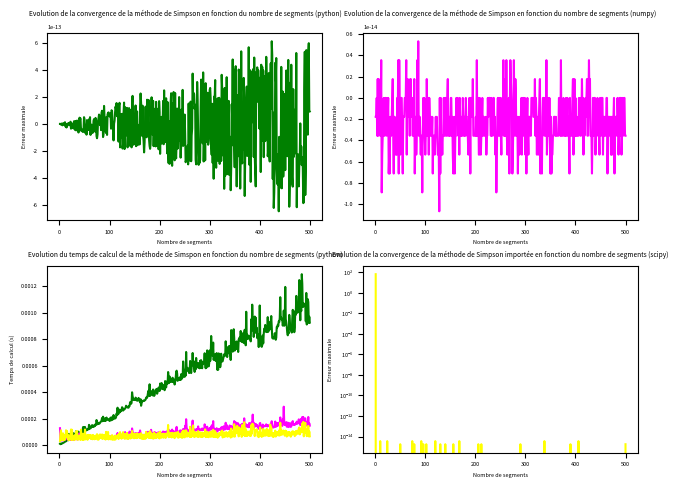

Recreate this plot in Python.
# ================================================================================================
# Auteur: Rouanet Baptiste
# Date: 10 juin 2024
# Intégrale numérique: Méthode de Simpson
# ================================================================================================

import numpy as np
import matplotlib.pyplot as plt
import scipy.integrate as sci
from scipy.interpolate import CubicSpline
from time import perf_counter


# Section calcul python simple

# Fonction de calcul de l'aire sous la courbe entre les points a et b à l'aide de la fonction de Simspon
def formule_simpson_simple(p1, p2, p3, p4, a, b):
    int_intervalle = ((b - a) / 6) * (fction_simple(p1, p2, p3, p4, a) + 4 * fction_simple(p1, p2, p3, p4, (a + b) / 2)
                                      + fction_simple(p1, p2, p3, p4, b))
    return int_intervalle


# Calcul des points de la courbe et la valeur de l'intégrale selon la méthode de Simpson
def calcul_integrale_simpson_simple(p1, p2, p3, p4, a, b, n):
    # Creation de l'intervalle de calcul
    interval = abs(b - a) / n
    pts_courbe = [fction_simple(p1, p2, p3, p4, a)]
    somme = 0
    x = a
    i = n
    pts_calcul = [a]

    # calcul des points de la fonction associé aux valeurs de l'intervalle
    # et de la somme des aires sous la courbe associé
    while i > 0:
        somme += formule_simpson_simple(p1, p2, p3, p4, x, x + interval)
        x += interval
        pts_courbe.append(fction_simple(p1, p2, p3, p4, x))
        pts_calcul.append(x)
        i -= 1
    return somme, pts_calcul, pts_courbe


# Calcul de la fonction à intégrer
def fction_simple(p1, p2, p3, p4, x):
    fct_eval = p1 + p2 * x + p3 * (x ** 2) + p4 * (x ** 3)
    return fct_eval


# Section calcul python vectorisé

# Fonction de calcul de l'aire sous la courbe entre les points a et b
# à l'aide de la fonction de Simspon avec le module Numpy
def formule_simpson_vect(p1, p2, p3, p4, a, b):
    int_intervalle = ((b - a) / 6) * (fction_vect(p1, p2, p3, p4, a) + (4 * fction_vect(p1, p2, p3, p4, (a + b) / 2)) +
                                      fction_vect(p1, p2, p3, p4, b))
    return int_intervalle


def calcul_integrale_simpson_vect(p1, p2, p3, p4, a, b, n):
    # définition de l'intervalle de calcul
    pts_calcul = np.linspace(a, b, n+1)

    # calcul des points de la fonction associé aux valeurs de l'intervalle
    pts_courbe = fction_vect(p1, p2, p3, p4, pts_calcul)

    # et de la somme des aires sous la courbe associé
    somme = np.sum(formule_simpson_vect(p1, p2, p3, p4, pts_calcul[0:n], pts_calcul[1:n+1]))

    return somme, pts_calcul, pts_courbe


# Calcul de la fonction à intégrer à l'aide de Numpy
def fction_vect(p1, p2, p3, p4, x):
    fct_eval = p1 + p2 * x + p3 * np.power(x, 2) + p4 * np.power(x, 3)
    return fct_eval


# Section methode importée

def calcul_integrale_simpson_scipy(p1, p2, p3, p4, a, b, n):
    # définition de l'intervalle de calcul
    pts_calcul = np.linspace(a, b, n+1)

    # calcul des points de la fonction associé aux valeurs de l'intervalle
    pts_courbe = p1 + p2 * pts_calcul + p3 * np.power(pts_calcul, 2) + p4 * np.power(pts_calcul, 3)

    # et de la somme des aires sous la courbe associé
    # lien de la doc : https://docs.scipy.org/doc/scipy/reference/generated/scipy.integrate.simpson.html
    somme = sci.simpson(pts_courbe, x=pts_calcul)  # Mettre les valeurs de y de la courbe en premier argument et le x
    # associé en deuxième argument lien de la doc :
    # https://docs.scipy.org/doc/scipy/reference/generated/scipy.integrate.simpson.html

    return somme


# ======================================= Graphiques aire méthode Simpson =======================================
def tracer_courbes(p1, p2, p3, p4, a, b, n):
    # On importe les résutlats des fonctions :
    somme_simple, pts_calcul_simple, pts_courbe_simple = calcul_integrale_simpson_simple(p1, p2, p3, p4, a, b, n)
    somme_vect, pts_calcul_vect, pts_courbe_vect = calcul_integrale_simpson_vect(p1, p2, p3, p4, a, b, n)

    # somme_scipy = calcul_integrale_simpson_scipy(p1, p2, p3, p4, a, b, n)

    # Données de la courbe basique :
    pts_calcul = np.linspace(a, b, 300)
    pts_courbe = p1 + p2 * pts_calcul + p3 * np.power(pts_calcul, 2) + p4 * np.power(pts_calcul, 3)

    # J'utilise la fonction interpolate pour le calcul des points situés entre chaque ordonnées f(a) et f(b) afin
    # d'avoir autant de point que la fonction polynomiale pour le tracé des courbes
    y_interp_simple = CubicSpline(pts_calcul_simple, pts_courbe_simple)
    y_interp_vect = CubicSpline(pts_calcul_vect, pts_courbe_vect)

    # On trace les graphiques associés
    plt.figure(10)
    plt.suptitle("Comparaison des résultats des méthodes Simpson")

    # On trace le graph de la méthode simple
    plt.subplot(121).set_title("Méthode simple")
    plt.plot(pts_calcul, y_interp_simple(pts_calcul), label="methode python", color='#27F94E')
    plt.plot(pts_calcul, pts_courbe, label="fonction analytique", color='#F53315')
    plt.fill_between(pts_calcul, y_interp_simple(pts_calcul), color='#27F94E', alpha=0.3)
    plt.legend()
    plt.grid()

    # On trace le graph de la méthode vectorisée
    plt.subplot(122).set_title("Méthode vectorisée")
    plt.plot(pts_calcul, y_interp_vect(pts_calcul), label="methode numpy", color='#27C6F9')
    plt.plot(pts_calcul, pts_courbe, label="fonction analytique", color='#F53315')
    plt.fill_between(pts_calcul, y_interp_vect(pts_calcul), color='#27C6F9', alpha=0.3)
    plt.legend()
    plt.grid()

    plt.show()


def calculer_integrale_exacte(a, b, p1, p2, p3, p4):
    integrale_exacte = p1 * (b - a) + p2 * ((b ** 2) - (a ** 2)) / 2 + p3 * ((b ** 3) - (a ** 3)) / 3 + p4 * (
            (b ** 4) - (a ** 4)) / 4
    return integrale_exacte


# ================================================================================================
# Temps d'exécution des deux méthodes
def temps_execution(a, b, n, p1, p2, p3, p4):
    # Temps d'exécution de la méthode de Simpson en python
    tic = perf_counter()
    calcul_integrale_simpson_simple(p1, p2, p3, p4, a, b, n)
    toc = perf_counter()
    tic_toc_py = toc - tic

    # Temps d'exécution de la méthode de Simpson en numpy
    tic_2 = perf_counter()
    calcul_integrale_simpson_vect(p1, p2, p3, p4, a, b, n)
    toc_2 = perf_counter()
    tic_toc_np = toc_2 - tic_2

    # Temps d'exécution de la méthode de Simpson importée
    tic_3 = perf_counter()
    calcul_integrale_simpson_scipy(p1, p2, p3, p4, a, b, n)
    toc_3 = perf_counter()
    tic_toc_scipy = toc_3 - tic_3
    return tic_toc_py, tic_toc_np, tic_toc_scipy


# ================================================================================================
# Fonction qui étudie la convergence et le temps de calcul des 2 méthodes en fonction de la solution exacte
def etudier_convergence_temps_calcul(a, b, n, p1, p2, p3, p4):
    liste_n = np.arange(1, n + 1, 1)
    erreurs_python = np.zeros(len(liste_n))
    erreurs_numpy = np.zeros(len(liste_n))
    erreurs_scipy = np.zeros(len(liste_n))
    temps_calcul_python = np.zeros((len(liste_n)))
    temps_calcul_numpy = np.zeros((len(liste_n)))
    temps_calcul_scipy = np.zeros((len(liste_n)))
    integrale_exacte = np.array(calculer_integrale_exacte(a, b, p1, p2, p3, p4))
    cpt = 0

    for i in liste_n:
        temps_exec = temps_execution(a, b, i, p1, p2, p3, p4)
        # Temps de calcul de la méthode de Simpson python
        temps_calcul_python[cpt] = temps_exec[0]

        # Temps de calcul de la méthode de Sympson avec numpy
        temps_calcul_numpy[cpt] = temps_exec[1]

        # Temps de calcul de la méthode de Sympson avec la fonction importée
        temps_calcul_scipy[cpt] = temps_exec[2]

        # Convergence de la méthode avec python
        int_simple_simspon = calcul_integrale_simpson_simple(p1, p2, p3, p4, a, b, i)[0]
        erreurs_python[cpt] = integrale_exacte - int_simple_simspon

        # Convergence méthode avec numpy
        int_vect_simpson = calcul_integrale_simpson_vect(p1, p2, p3, p4, a, b, i)[0]
        erreurs_numpy[cpt] = integrale_exacte - int_vect_simpson

        # Convergence méthode importée avec scipy
        int_scipy_simpson = calcul_integrale_simpson_scipy(p1, p2, p3, p4, a, b, i)
        erreurs_scipy[cpt] = integrale_exacte - int_scipy_simpson

        cpt += 1

    return temps_calcul_python, temps_calcul_numpy, temps_calcul_scipy, erreurs_python, erreurs_numpy, erreurs_scipy


# ================================================================================================
# Fonction qui gère l'affichage des graphes
def afficher_courbes(n, temps_calc_python, temps_calc_numpy, temps_calc_scipy, erreurs_pyt, erreurs_num, erreurs_sci):
    liste_n = np.arange(1, n + 1, 1)

    # Affichage des 4 courbes
    plt.rcParams['font.size'] = 4
    plt.rcParams['figure.autolayout'] = True
    plt.rcParams['figure.dpi'] = 125

    plt.subplot(2, 2, 1)
    plt.plot(liste_n, erreurs_pyt, color='green')
    plt.title('Evolution de la convergence de la méthode de Simpson en fonction du nombre de segments (python)')
    plt.xlabel('Nombre de segments')
    plt.ylabel('Erreur maximale')

    plt.subplot(2, 2, 2)
    plt.plot(liste_n, erreurs_num, color='magenta')
    plt.title('Evolution de la convergence de la méthode de Simpson en fonction du nombre de segments (numpy)')
    plt.xlabel('Nombre de segments')
    plt.ylabel('Erreur maximale')

    plt.subplot(2, 2, 3)
    plt.plot(liste_n, temps_calc_python, color='green')
    plt.plot(liste_n, temps_calc_numpy, color='magenta')
    plt.plot(liste_n, temps_calc_scipy, color='yellow')
    plt.title('Evolution du temps de calcul de la méthode de Simspon en fonction du nombre de segments (python)')
    plt.xlabel('Nombre de segments')
    plt.ylabel('Temps de calcul (s)')

    plt.subplot(2, 2, 4)
    plt.yscale('log')
    plt.plot(liste_n, erreurs_sci, color='yellow')
    plt.title('Evolution de la convergence de la méthode de Simpson importée en fonction du nombre de segments (scipy)')
    plt.xlabel('Nombre de segments')
    plt.ylabel('Erreur maximale')

    plt.show()


# Paramètres de test :

p_1 = 24
p_2 = -30
p_3 = -50
p_4 = 3
borne_a = -1
borne_b = 1
nombre_segments = 500

# ================================================================================================
# Zone d'appel des fonctions :

# tracer_courbes(p_1, p_2, p_3, p_4, borne_a, borne_b, nombre_segments)
temps_calcul_python, temps_calcul_numpy, temps_calcul_scipy, erreurs_python, erreurs_numpy, erreurs_scipy =\
    etudier_convergence_temps_calcul(borne_a, borne_b, nombre_segments, p_1, p_2, p_3, p_4)
# tracer_graphique(borne_a, borne_b, nombre_segments, p_1, p_2, p_3, p_4)
afficher_courbes(nombre_segments, temps_calcul_python, temps_calcul_numpy, temps_calcul_scipy, erreurs_python,
                 erreurs_numpy, erreurs_scipy)
